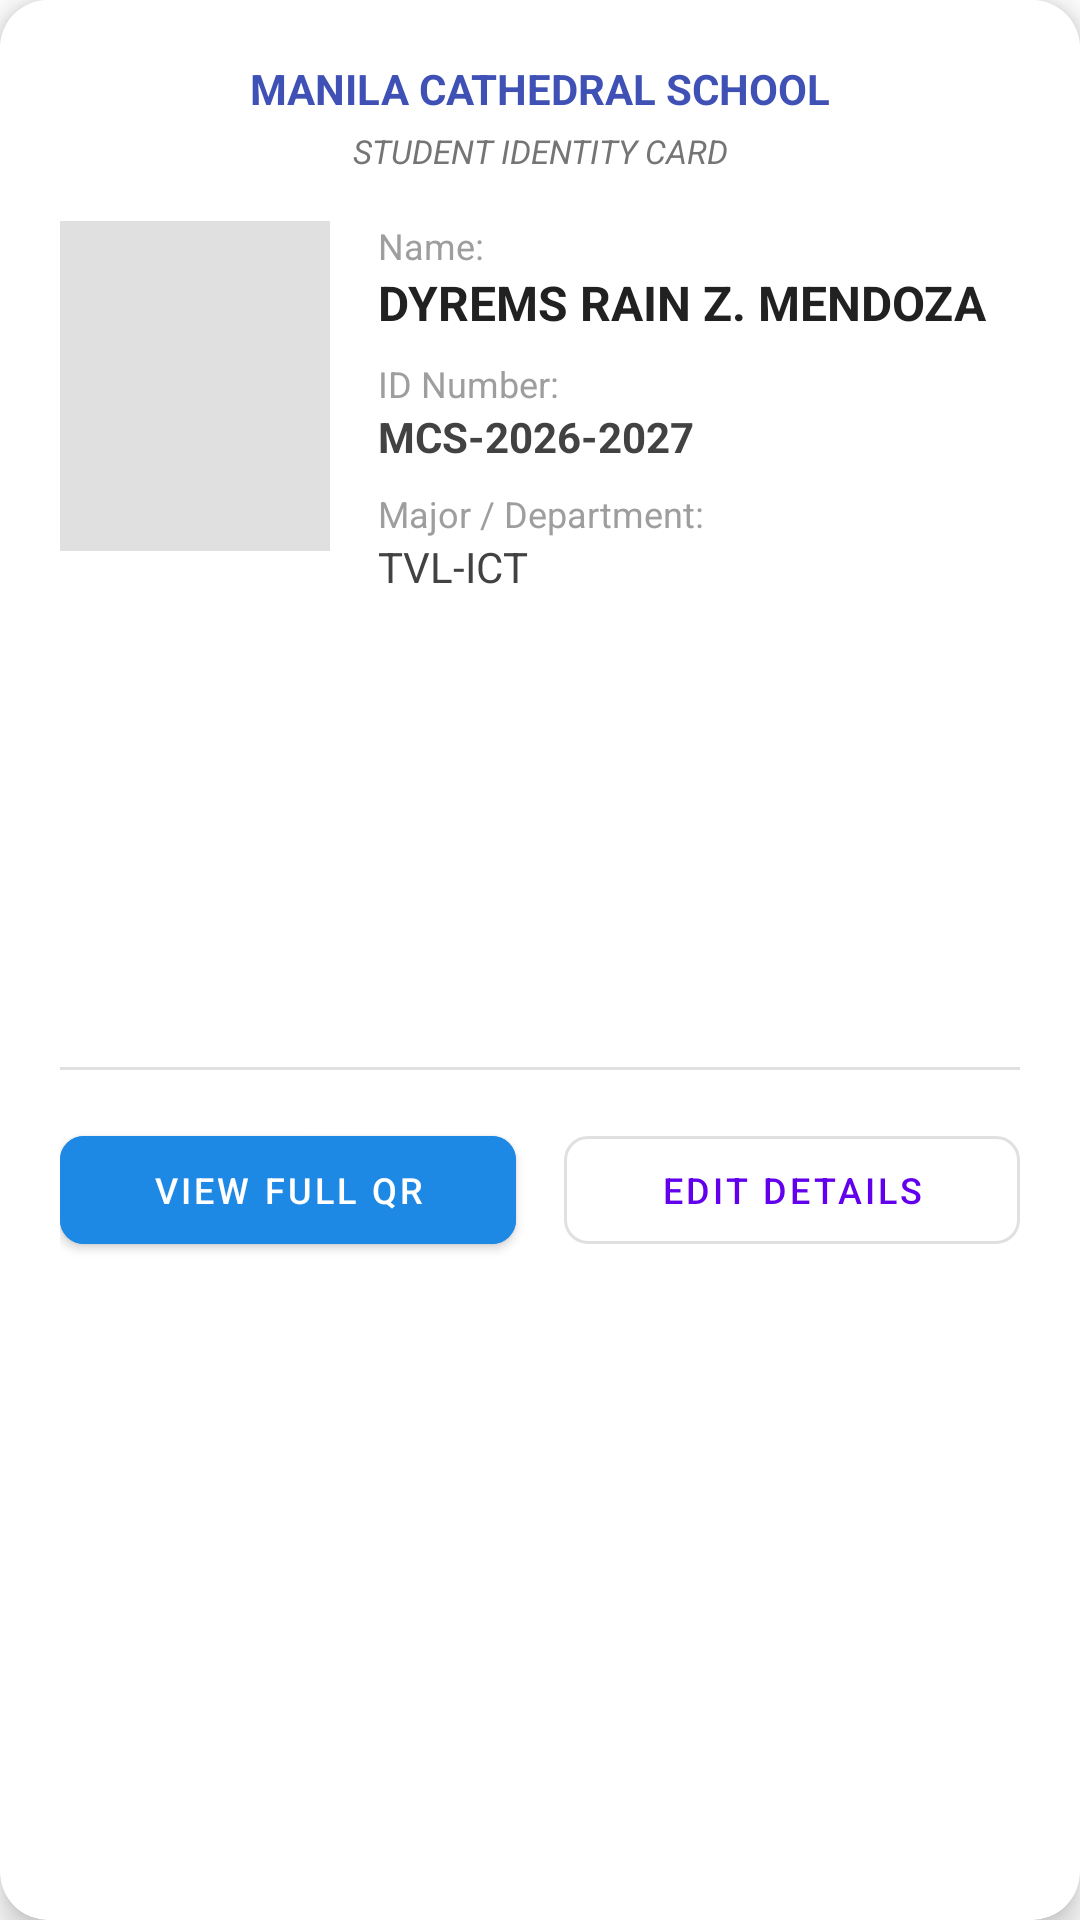

This screen was rendered from an Android layout file. Write that file and the resources it references.
<!-- AndroidManifest.xml: application theme Theme.Bippsqr2 -->
<!-- res/layout/studentandteacheriddata.xml -->
<?xml version="1.0" encoding="utf-8"?>
<androidx.cardview.widget.CardView xmlns:android="http://schemas.android.com/apk/res/android"
    xmlns:app="http://schemas.android.com/apk/res-auto"
    xmlns:tools="http://schemas.android.com/tools"
    android:layout_width="match_parent"
    android:layout_height="wrap_content"
    android:layout_margin="16dp"
    app:cardCornerRadius="16dp"
    app:cardElevation="6dp">

    <androidx.constraintlayout.widget.ConstraintLayout
        android:layout_width="match_parent"
        android:layout_height="wrap_content"
        android:background="#FFFFFF"
        android:padding="20dp">

        
        <TextView
            android:id="@+id/tvInstitutionName"
            android:layout_width="wrap_content"
            android:layout_height="wrap_content"
            android:text="MANILA CATHEDRAL SCHOOL"
            android:textColor="#3F51B5"
            android:textSize="14sp"
            android:textStyle="bold"
            app:layout_constraintEnd_toEndOf="parent"
            app:layout_constraintStart_toStartOf="parent"
            app:layout_constraintTop_toTopOf="parent" />

        
        <TextView
            android:id="@+id/tvIdType"
            android:layout_width="wrap_content"
            android:layout_height="wrap_content"
            android:layout_marginTop="4dp"
            android:text="STUDENT IDENTITY CARD"
            android:textColor="#757575"
            android:textSize="11sp"
            android:textStyle="italic"
            app:layout_constraintEnd_toEndOf="parent"
            app:layout_constraintStart_toStartOf="parent"
            app:layout_constraintTop_toBottomOf="@id/tvInstitutionName" />

        
        <ImageView
            android:id="@+id/ivProfilePhoto"
            android:layout_width="90dp"
            android:layout_height="110dp"
            android:layout_marginTop="16dp"
            android:background="#E0E0E0"
            android:contentDescription="Profile Photo"
            android:scaleType="centerCrop"
            app:layout_constraintStart_toStartOf="parent"
            app:layout_constraintTop_toBottomOf="@id/tvIdType" />

        
        <TextView
            android:id="@+id/tvNameLabel"
            android:layout_width="wrap_content"
            android:layout_height="wrap_content"
            android:layout_marginStart="16dp"
            android:text="Name:"
            android:textColor="#9E9E9E"
            android:textSize="12sp"
            app:layout_constraintStart_toEndOf="@id/ivProfilePhoto"
            app:layout_constraintTop_toTopOf="@id/ivProfilePhoto" />

        <TextView
            android:id="@+id/tvNameValue"
            android:layout_width="0dp"
            android:layout_height="wrap_content"
            android:text="DYREMS RAIN Z. MENDOZA"
            android:textColor="#212121"
            android:textSize="16sp"
            android:textStyle="bold"
            app:layout_constraintEnd_toEndOf="parent"
            app:layout_constraintStart_toStartOf="@id/tvNameLabel"
            app:layout_constraintTop_toBottomOf="@id/tvNameLabel" />

        
        <TextView
            android:id="@+id/tvIdLabel"
            android:layout_width="wrap_content"
            android:layout_height="wrap_content"
            android:layout_marginTop="8dp"
            android:text="ID Number:"
            android:textColor="#9E9E9E"
            android:textSize="12sp"
            app:layout_constraintStart_toStartOf="@id/tvNameValue"
            app:layout_constraintTop_toBottomOf="@id/tvNameValue" />

        <TextView
            android:id="@+id/tvIdValue"
            android:layout_width="0dp"
            android:layout_height="wrap_content"
            android:text="MCS-2026-2027"
            android:textColor="#424242"
            android:textSize="14sp"
            android:textStyle="bold"
            app:layout_constraintEnd_toEndOf="parent"
            app:layout_constraintStart_toStartOf="@id/tvIdLabel"
            app:layout_constraintTop_toBottomOf="@id/tvIdLabel" />

        
        <TextView
            android:id="@+id/tvDetailLabel"
            android:layout_width="wrap_content"
            android:layout_height="wrap_content"
            android:layout_marginTop="8dp"
            android:text="Major / Department:"
            android:textColor="#9E9E9E"
            android:textSize="12sp"
            app:layout_constraintStart_toStartOf="@id/tvIdValue"
            app:layout_constraintTop_toBottomOf="@id/tvIdValue" />

        <TextView
            android:id="@+id/tvDetailValue"
            android:layout_width="0dp"
            android:layout_height="wrap_content"
            android:text="TVL-ICT"
            android:textColor="#424242"
            android:textSize="14sp"
            app:layout_constraintEnd_toEndOf="parent"
            app:layout_constraintStart_toStartOf="@id/tvDetailLabel"
            app:layout_constraintTop_toBottomOf="@id/tvDetailLabel" />

        
        <ImageView
            android:id="@+id/ivCardQrCode"
            android:layout_width="140dp"
            android:layout_height="140dp"
            android:layout_marginTop="16dp"
            android:contentDescription="Student QR Code"
            android:src="@drawable/ic_qr_code_placeholder"
            app:layout_constraintEnd_toEndOf="parent"
            app:layout_constraintStart_toStartOf="parent"
            app:layout_constraintTop_toBottomOf="@id/ivProfilePhoto" />

        
        <View
            android:id="@+id/divider"
            android:layout_width="0dp"
            android:layout_height="1dp"
            android:layout_marginTop="16dp"
            android:background="#E0E0E0"
            app:layout_constraintEnd_toEndOf="parent"
            app:layout_constraintStart_toStartOf="parent"
            app:layout_constraintTop_toBottomOf="@id/ivCardQrCode" />

        
        <com.google.android.material.button.MaterialButton
            android:id="@+id/btnViewQr"
            android:layout_width="0dp"
            android:layout_height="wrap_content"
            android:layout_marginTop="16dp"
            android:layout_marginEnd="8dp"
            android:backgroundTint="#1E88E5"
            android:text="View Full QR"
            android:textSize="12sp"
            app:cornerRadius="8dp"
            app:layout_constraintEnd_toStartOf="@id/btnEditProfile"
            app:layout_constraintHorizontal_weight="1"
            app:layout_constraintStart_toStartOf="parent"
            app:layout_constraintTop_toBottomOf="@id/divider" />

        
        <com.google.android.material.button.MaterialButton
            android:id="@+id/btnEditProfile"
            style="@style/Widget.MaterialComponents.Button.OutlinedButton"
            android:layout_width="0dp"
            android:layout_height="wrap_content"
            android:layout_marginStart="8dp"
            android:layout_marginTop="16dp"
            android:text="Edit Details"
            android:textSize="12sp"
            app:cornerRadius="8dp"
            app:layout_constraintEnd_toEndOf="parent"
            app:layout_constraintHorizontal_weight="1"
            app:layout_constraintStart_toEndOf="@id/btnViewQr"
            app:layout_constraintTop_toBottomOf="@id/divider" />

    </androidx.constraintlayout.widget.ConstraintLayout>

</androidx.cardview.widget.CardView>
<!-- resources referenced by this layout -->
<resources>
  <style name="Theme.Bippsqr2" parent="Theme.MaterialComponents.DayNight.DarkActionBar">
          
          <item name="colorPrimary">@color/purple_500</item>
          <item name="colorPrimaryVariant">@color/purple_700</item>
          <item name="colorOnPrimary">@color/white</item>
          
          <item name="colorSecondary">@color/teal_200</item>
          <item name="colorSecondaryVariant">@color/teal_700</item>
          <item name="colorOnSecondary">@color/black</item>
          
          <item name="android:statusBarColor">?attr/colorPrimaryVariant</item>
          
      </style>
  <!-- not gathered from this repository: default colours our renderer supplied (Android Studio template values) -->
  <color name="purple_500">#FF6200EE</color>
  <color name="purple_700">#FF3700B3</color>
  <color name="teal_200">#FF03DAC5</color>
  <color name="teal_700">#FF018786</color>
  <color name="black">#FF000000</color>
  <color name="white">#FFFFFFFF</color>
</resources>
